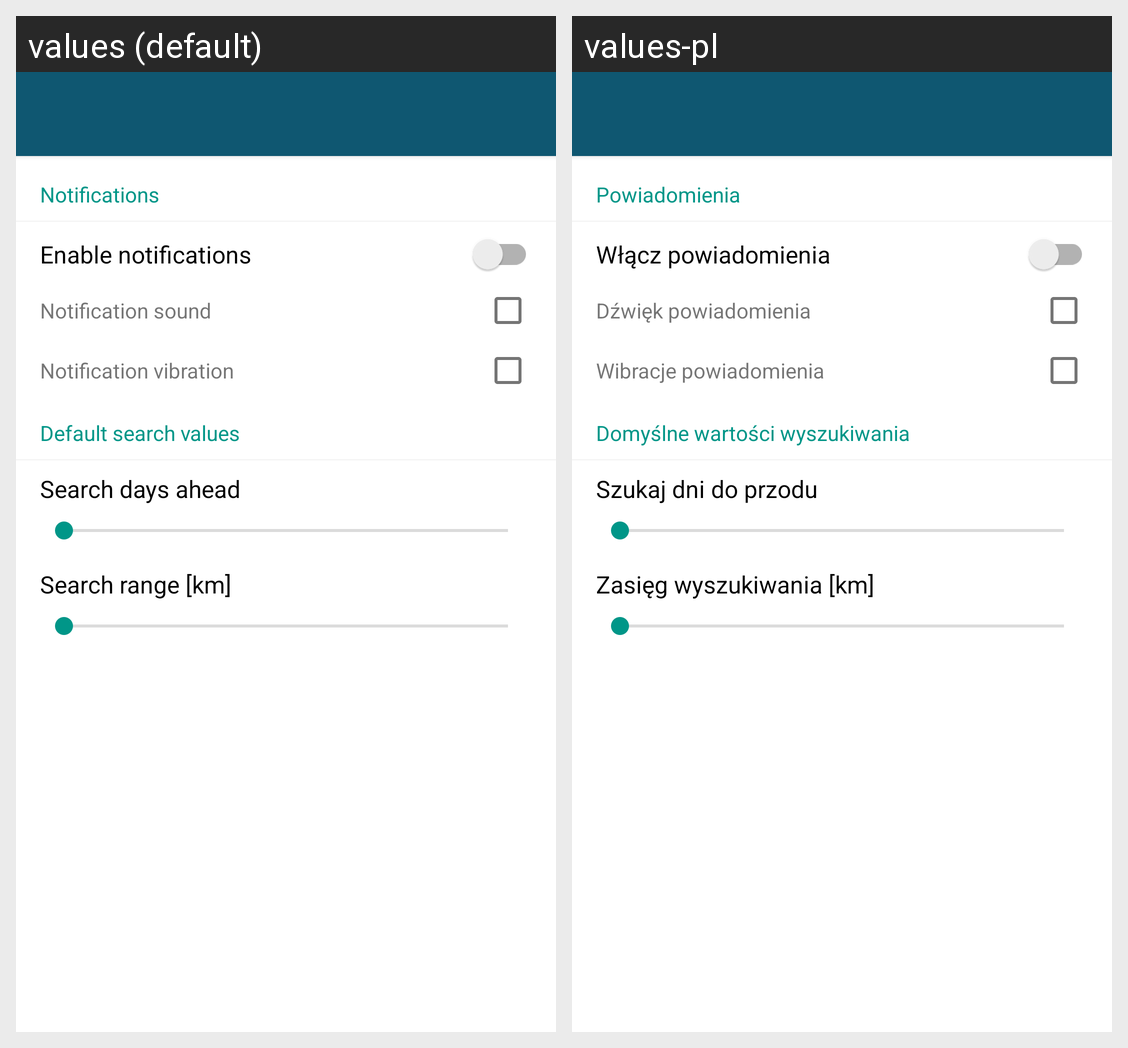

Translations of the strings shown on this Android screen, per locale in the grid:
Android screen res/layout/settings_screen.xml rendered under 2 locales, left to right: values (default), values-pl. Device: Nexus 5 (rendered at 1080×1920; each locale shown at half size, 540×960, under a caption strip naming it); theme AppTheme.
Strings drawn on this screen, with the default value and each locale's value (text and hints the layout hard-codes, and strings that could not be matched under every locale, appear in the picture but are not listed):

pref_cat_notification
  values: Notifications
  values-pl: Powiadomienia

pref_notification_switch
  values: Enable notifications
  values-pl: Włącz powiadomienia

pref_notification_sound_chk
  values: Notification sound
  values-pl: Dźwięk powiadomienia

pref_notification_vibration_chk
  values: Notification vibration
  values-pl: Wibracje powiadomienia

pref_cat_search
  values: Default search values
  values-pl: Domyślne wartości wyszukiwania

pref_search_days
  values: Search days ahead
  values-pl: Szukaj dni do przodu

pref_search_range
  values: Search range [km]
  values-pl: Zasięg wyszukiwania [km]
